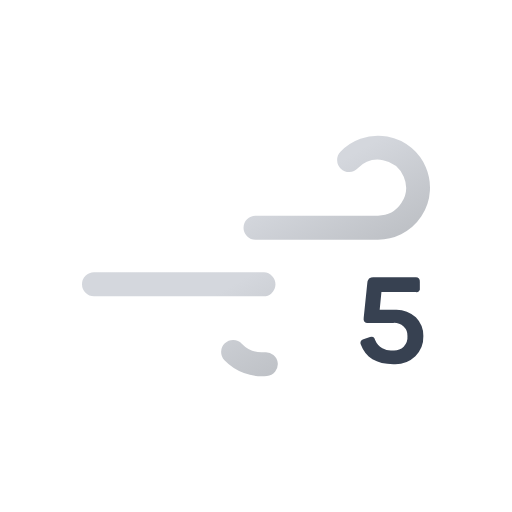
t = 0.00 s
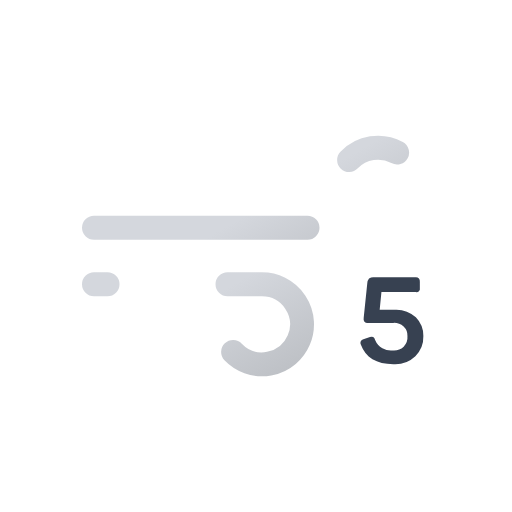
t = 0.43 s
t = 0.85 s: frame unchanged from t = 0.00 s, image omitted
t = 1.28 s: frame unchanged from t = 0.43 s, image omitted

The animated SVG that drew these frames (rendered in a browser with its animation timeline set to each time). Animation: 2 SMIL elements (animate=2); one cycle of 1.70 s, repeats indefinitely.

<svg
    xmlns="http://www.w3.org/2000/svg"
    xmlns:xlink="http://www.w3.org/1999/xlink"
    viewBox="0 0 64 64"
>
    <defs>
        <linearGradient
            id="a"
            x1="27.56"
            y1="17.64"
            x2="38.27"
            y2="36.19"
            gradientUnits="userSpaceOnUse"
        >
            <stop offset="0" stop-color="#d4d7dd" />
            <stop offset="0.45" stop-color="#d4d7dd" />
            <stop offset="1" stop-color="#bec1c6" />
        </linearGradient>
        <linearGradient
            id="b"
            x1="19.96"
            y1="29.03"
            x2="31.37"
            y2="48.8"
            xlink:href="#a"
        />
    </defs>
    <path
        d="M43.64,20a5,5,0,1,1,3.61,8.46H11.75"
        fill="none"
        stroke-dasharray="35 22"
        stroke-linecap="round"
        stroke-miterlimit="10"
        stroke-width="3"
        stroke="url(#a)"
    >
        <animate
            attributeName="stroke-dashoffset"
            values="-57; 57"
            dur="1.7s"
            repeatCount="indefinite"
        />
    </path>
    <path
        d="M29.14,44a5,5,0,1,0,3.61-8.46h-21"
        fill="none"
        stroke-dasharray="24 15"
        stroke-linecap="round"
        stroke-miterlimit="10"
        stroke-width="3"
        stroke="url(#b)"
    >
        <animate
            attributeName="stroke-dashoffset"
            values="-39; 39"
            dur="1.7s"
            begin="-.425s"
            repeatCount="indefinite"
        />
    </path>
    <path
        d="M52.37,34.82a.57.57,0,0,1,.11.39V36a.42.42,0,0,1-.51.51H47.68l-.22,2.21h1.81a3.62,3.62,0,0,1,2.71.95A3.32,3.32,0,0,1,52.92,42a3.42,3.42,0,0,1-1,2.52,3.69,3.69,0,0,1-2.75,1c-2.12,0-3.48-.81-4.07-2.45a.46.46,0,0,1,.32-.66l.83-.28a.54.54,0,0,1,.4,0,.62.62,0,0,1,.24.36,2.15,2.15,0,0,0,2.26,1.31,1.8,1.8,0,0,0,1.31-.47A1.71,1.71,0,0,0,50.93,42a1.53,1.53,0,0,0-.48-1.19,1.82,1.82,0,0,0-1.28-.45H46a.55.55,0,0,1-.45-.14.6.6,0,0,1-.09-.46l.45-4.36a1,1,0,0,1,.22-.58,1,1,0,0,1,.61-.15H52A.55.55,0,0,1,52.37,34.82Z"
        fill="#374151"
    />
</svg>
